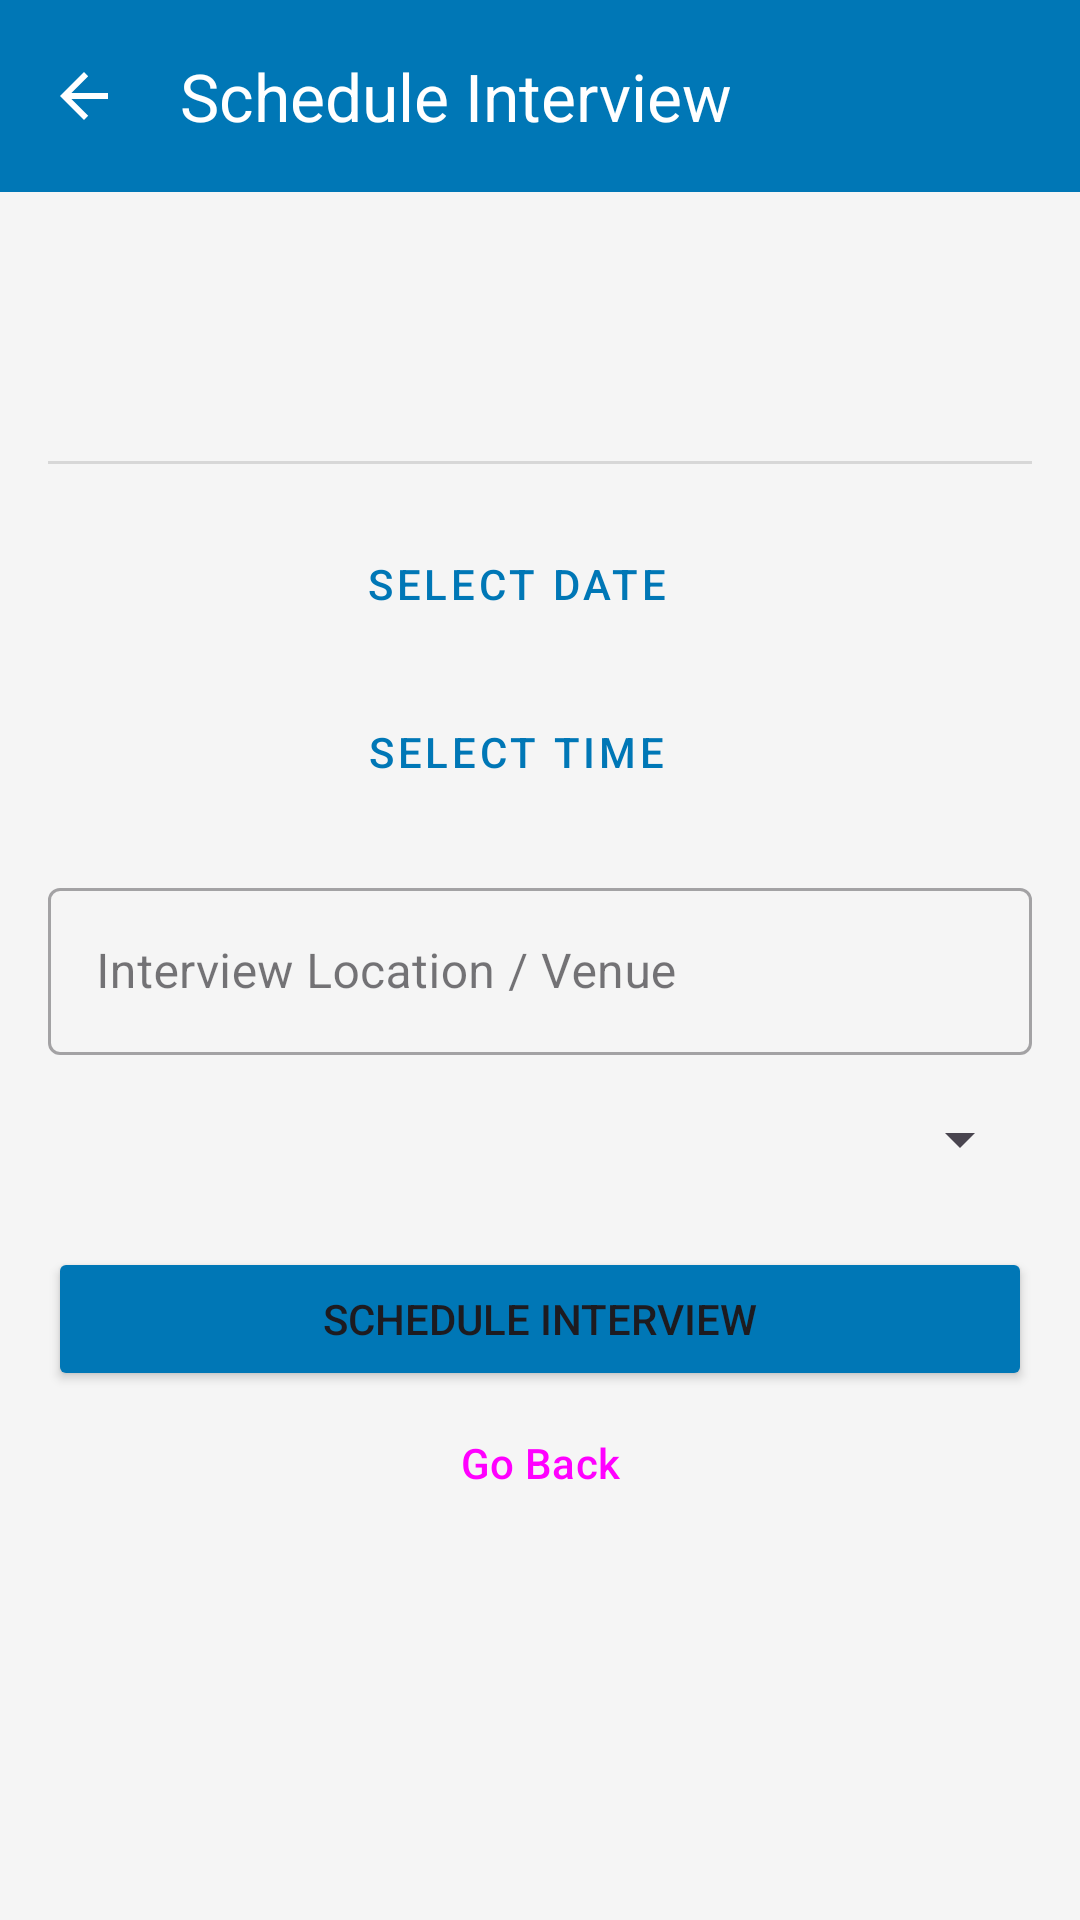

Layout XML and referenced resources for this Android screen:
<!-- AndroidManifest.xml: application theme Theme.CRS2025 -->
<!-- res/layout/activity_schedule_interview.xml -->
<?xml version="1.0" encoding="utf-8"?>
<RelativeLayout xmlns:android="http://schemas.android.com/apk/res/android"
    xmlns:app="http://schemas.android.com/apk/res-auto"
    xmlns:tools="http://schemas.android.com/tools"
    android:layout_width="match_parent"
    android:layout_height="match_parent"
    android:background="#F5F5F5"
    tools:context=".company.ScheduleInterviewActivity">

    <com.google.android.material.appbar.AppBarLayout
        android:id="@+id/app_bar_layout"
        android:layout_width="match_parent"
        android:layout_height="wrap_content">

        <com.google.android.material.appbar.MaterialToolbar
            android:id="@+id/toolbar"
            android:layout_width="match_parent"
            android:layout_height="?attr/actionBarSize"
            android:background="@color/brand_blue"
            app:navigationIcon="@drawable/ic_arrow_back"
            app:title="Schedule Interview"
            app:titleTextColor="@android:color/white" />

    </com.google.android.material.appbar.AppBarLayout>

    <ScrollView
        android:layout_width="match_parent"
        android:layout_height="match_parent"
        android:layout_below="@id/app_bar_layout">

        <LinearLayout
            android:layout_width="match_parent"
            android:layout_height="wrap_content"
            android:orientation="vertical"
            android:padding="16dp">

            <TextView
                android:id="@+id/tv_job_title"
                android:layout_width="wrap_content"
                android:layout_height="wrap_content"
                android:textColor="@color/brand_blue"
                android:textSize="22sp"
                android:textStyle="bold"
                tools:text="Software Development Intern" />

            <TextView
                android:id="@+id/tv_student_name"
                android:layout_width="wrap_content"
                android:layout_height="wrap_content"
                android:layout_marginTop="4dp"
                android:textColor="#333333"
                android:textSize="18sp"
                tools:text="For: John Doe" />

            <View
                android:layout_width="match_parent"
                android:layout_height="1dp"
                android:layout_marginTop="16dp"
                android:layout_marginBottom="16dp"
                android:background="?android:attr/listDivider" />

            
            <LinearLayout
                android:layout_width="match_parent"
                android:layout_height="wrap_content"
                android:orientation="horizontal"
                android:gravity="center_vertical">

                <Button
                    android:id="@+id/btn_select_date"
                    style="@style/Widget.MaterialComponents.Button.OutlinedButton"
                    android:layout_width="0dp"
                    android:layout_height="wrap_content"
                    android:layout_weight="1"
                    android:text="Select Date" />

                <TextView
                    android:id="@+id/tv_selected_date"
                    android:layout_width="wrap_content"
                    android:layout_height="wrap_content"
                    android:layout_marginStart="16dp"
                    android:textSize="16sp"
                    tools:text="2024-08-15" />
            </LinearLayout>

            <LinearLayout
                android:layout_width="match_parent"
                android:layout_height="wrap_content"
                android:layout_marginTop="8dp"
                android:orientation="horizontal"
                android:gravity="center_vertical">

                <Button
                    android:id="@+id/btn_select_time"
                    style="@style/Widget.MaterialComponents.Button.OutlinedButton"
                    android:layout_width="0dp"
                    android:layout_height="wrap_content"
                    android:layout_weight="1"
                    android:text="Select Time" />

                <TextView
                    android:id="@+id/tv_selected_time"
                    android:layout_width="wrap_content"
                    android:layout_height="wrap_content"
                    android:layout_marginStart="16dp"
                    android:textSize="16sp"
                    tools:text="10:30 AM" />
            </LinearLayout>

            
            <com.google.android.material.textfield.TextInputLayout
                android:id="@+id/venue_layout"
                style="@style/Widget.MaterialComponents.TextInputLayout.OutlinedBox"
                android:layout_width="match_parent"
                android:layout_height="wrap_content"
                android:layout_marginTop="16dp"
                android:hint="Interview Location / Venue">

                <com.google.android.material.textfield.TextInputEditText
                    android:id="@+id/et_venue"
                    android:layout_width="match_parent"
                    android:layout_height="wrap_content" />
            </com.google.android.material.textfield.TextInputLayout>

            <Spinner
                android:id="@+id/sp_interview_type"
                android:layout_width="match_parent"
                android:layout_height="wrap_content"
                android:layout_marginTop="16dp"
                android:padding="12dp" />

            <Button
                android:id="@+id/btn_schedule"
                android:layout_width="match_parent"
                android:layout_height="wrap_content"
                android:layout_marginTop="24dp"
                android:padding="14dp"
                android:text="Schedule Interview"
                app:backgroundTint="@color/brand_blue"
                app:cornerRadius="12dp" />
                
            <Button
                android:id="@+id/btn_go_back"
                style="@style/Widget.Material3.Button.TextButton"
                android:layout_width="wrap_content"
                android:layout_height="wrap_content"
                android:layout_gravity="center_horizontal"
                android:text="Go Back" />

        </LinearLayout>
    </ScrollView>
</RelativeLayout>
<!-- resources referenced by this layout -->
<resources>
  <color name="brand_blue">#0077b6</color>
  <!-- drawable ic_arrow_back (drawable) -->
  <vector xmlns:android="http://schemas.android.com/apk/res/android"
      android:width="24dp"
      android:height="24dp"
      android:viewportWidth="24"
      android:viewportHeight="24">
    <path
        android:fillColor="@android:color/white"
        android:pathData="M20,11L7.8,11l5.6,-5.6L12,4l-8,8l8,8l1.4,-1.4L7.8,13L20,13L20,11z"/>
  </vector>
  <style name="Theme.CRS2025" parent="Theme.Material3.DayNight.NoActionBar">
          <item name="colorPrimary">@color/brand_blue</item>
      </style>
</resources>
